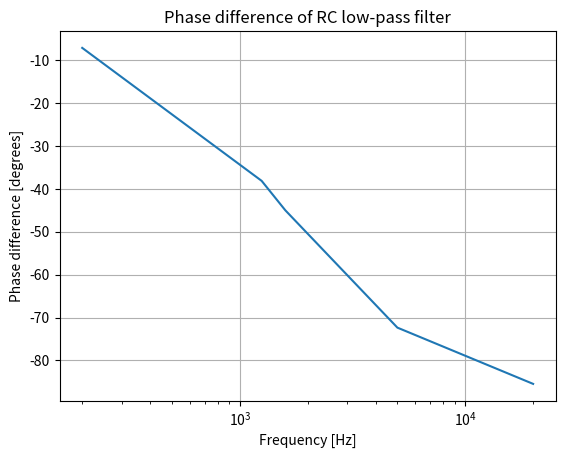

Python code for this plot:

import matplotlib.pyplot as plt
import numpy as np
import math
import logging

def calculate_phase_difference(R, C, f):
    """
    Calculate the phase difference of an RC low-pass filter.
    
    Parameters:
    R (float): Resistance in ohms
    C (float): Capacitance in farads
    f (float): Frequency in hertz

    Returns:
    float: Phase difference in degrees
    """
    omega = 2 * math.pi * f
    # Calculate phase difference
    phase_diff = math.atan(omega * R * C)
    # Convert to degrees
    phase_diff = -math.degrees(phase_diff)
    return phase_diff

if __name__ == "__main__":
    R = 10000  # Resistance in ohms
    C = 0.00000001 # Capacitance in farads
    frequencies = [200, 1250, 1592, 5000, 20000]  # Frequencies in hertz
    phase_differences = [calculate_phase_difference(R, C, f) for f in frequencies]
    
    # Log the data used for the plot
    logging.basicConfig(level=logging.INFO)
    logging.info("Frequencies: %s", frequencies)
    logging.info("Phase differences: %s", phase_differences)
    
    # Plot the frequency response
    plt.figure()
    plt.semilogx(frequencies, phase_differences)
    plt.title('Phase difference of RC low-pass filter')
    plt.xlabel('Frequency [Hz]')
    plt.ylabel('Phase difference [degrees]')
    plt.grid(True)
    plt.show()
